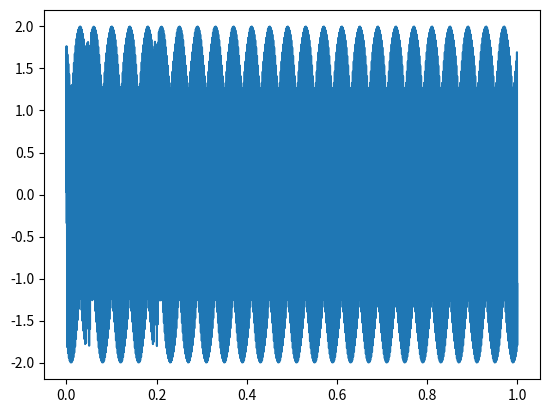

Source code (Python): (Note: this script raises an exception after producing the figure.)
import matplotlib.pyplot as plt
import numpy as np
from scipy import interpolate


def create_chirp(
    eodf=500,
    chirpsize=100,
    chirpduration=0.015,
    ampl_reduction=0.05,
    chirptimes=[0.05, 0.2],
    kurtosis=1.0,
    duration=1.0,
    dt=0.00001,
):
    """create a fake fish eod that contains chirps at the given times. EOF is a simple sinewave. Chirps are modeled with Gaussian profiles in amplitude reduction and frequency ecxcursion.

    Args:
        eodf (int, optional): The chriping fish's EOD frequency. Defaults to 500 Hz.
        chirpsize (int, optional): the size of the chrip's frequency excursion. Defaults to 100 Hz.
        chirpwidth (float, optional): the duration of the chirp. Defaults to 0.015 s.
        ampl_reduction (float, optional): Amount of amplitude reduction during the chrips. Defaults to 0.05, i.e. 5\%
        chirptimes (list, optional): Times of chirp centers. Defaults to [0.05, 0.2].
        kurtosis (float, optional): The kurtosis of the Gaussian profiles. Defaults to 1.0
        dt (float, optional): the stepsize of the simulation. Defaults to 0.00001 s.

    Returns:
        np.ndarray: the time
        np.ndarray: the eod
        np.ndarray: the amplitude profile
        np.adarray: tha frequency profile
    """
    p = 0.0

    time = np.arange(0.0, duration, dt)
    signal = np.zeros_like(time)
    ampl = np.ones_like(time)
    freq = np.ones_like(time)

    ck = 0
    csig = 0.5 * chirpduration / np.power(2.0 * np.log(10.0), 0.5 / kurtosis)
    for k, t in enumerate(time):
        a = 1.0
        f = eodf

        if ck < len(chirptimes):
            if np.abs(t - chirptimes[ck]) < 2.0 * chirpduration:
                x = t - chirptimes[ck]
                gg = np.exp(-0.5 * np.power((x / csig) ** 2, kurtosis))
                cc = chirpsize * gg

                # g = np.exp( -0.5 * (x/csig)**2 )
                f = chirpsize * gg + eodf
                a *= 1.0 - ampl_reduction * gg
            elif t > chirptimes[ck] + 2.0 * chirpduration:
                ck += 1
        freq[k] = f
        ampl[k] = a
        p += f * dt
        signal[k] = a * np.sin(2 * np.pi * p)

    return time, signal, ampl, freq


def beat_envelope(sender_eod, receiver_eod, sender_eodf, receiver_eodf, time):
    """
    beat_envelope computes the beat and envelope of the beat from the EODs of two fish.

    The beat is computed using the maxima of the beat betwen the zero crossings of the EOD with the lower EOD frequency.

    Parameters
    ----------
    sender_eod : 1d-array
        EOD of the sender
    receiver_eod : 1d-array
        EOD of the receiver
    sender_eodf : float
        EOD frequency of the sender
    receiver_eodf : float
        EOD frequency of the receiver
    time : 1d-array
        Shared time axis of sender and receiver EOD

    Returns
    -------
    beat : 1d-array
        Beat resulting from the addition of the sender and receiver EOD
    envelope : 1d-array
        Envelope of the beat
    envelope_time : 1d-array
        Time axis of the envelope
    """

    # make beat
    beat = sender_eod + receiver_eod

    # determine which is higher
    if sender_eodf > receiver_eodf:
        lower_eod = receiver_eod
    elif sender_eodf < receiver_eodf:
        lower_eod = sender_eod
    else:
        print("Error: Sender and receiver EODf are the same!")

    # rectification
    lower_eod_rect = lower_eod.clip(min=0)

    # find where rectified lower EOD is now 0
    idx = np.arange(len(lower_eod_rect))
    zero_idx = idx[lower_eod_rect != 0]

    # find gaps of continuity in index array
    lowers = (zero_idx + 1)[:-1]
    uppers = (zero_idx - 1)[1:]
    mask = lowers <= uppers
    upperbounds, lowerbounds = uppers[mask], lowers[mask]

    # calculate maxima in non-zero areas
    peaks = []
    for upper, lower in zip(upperbounds[0:-2], lowerbounds[1:-1]):

        # make ranges from boundaries
        bounds = np.arange(upper, lower)
        peak = bounds[beat[bounds] == np.max(beat[bounds])][0]
        peaks.append(peak)

    # interpolate between peaks
    interp = interpolate.interp1d(time[peaks], beat[peaks], kind="cubic")
    envelope = interp(time[peaks[0] : peaks[-1]])
    envelope_time = time[peaks[0] : peaks[-1]]

    return beat, envelope, envelope_time


# sender eod & chirp parameters
eodf_send = 500
chirpsize = 100
chirpduration = 0.015
ampl_reduction = 0.2
dt = 0.00001

# receiver eod parameters
eodf_rec = eodf_send * 2.05

# make sender eod
time, eod_send, ampl, freq = create_chirp(
    eodf=eodf_send,
    chirpsize=chirpsize,
    chirpduration=chirpduration,
    ampl_reduction=ampl_reduction,
    dt=dt,
)

# make receiver eod
eod_rec = np.sin(2 * np.pi * eodf_rec * time)

beat, envelope, envelope_time = beat_envelope(
    eod_send, eod_rec, eodf_send, eodf_rec, time
)

# plot beat, maxima and envelope
fig, ax = plt.subplots()
ax.plot(time, beat)
ax.plot(time[peaks], beat[peaks], "ro")
ax.plot(env_time, envelope)
plt.show()
